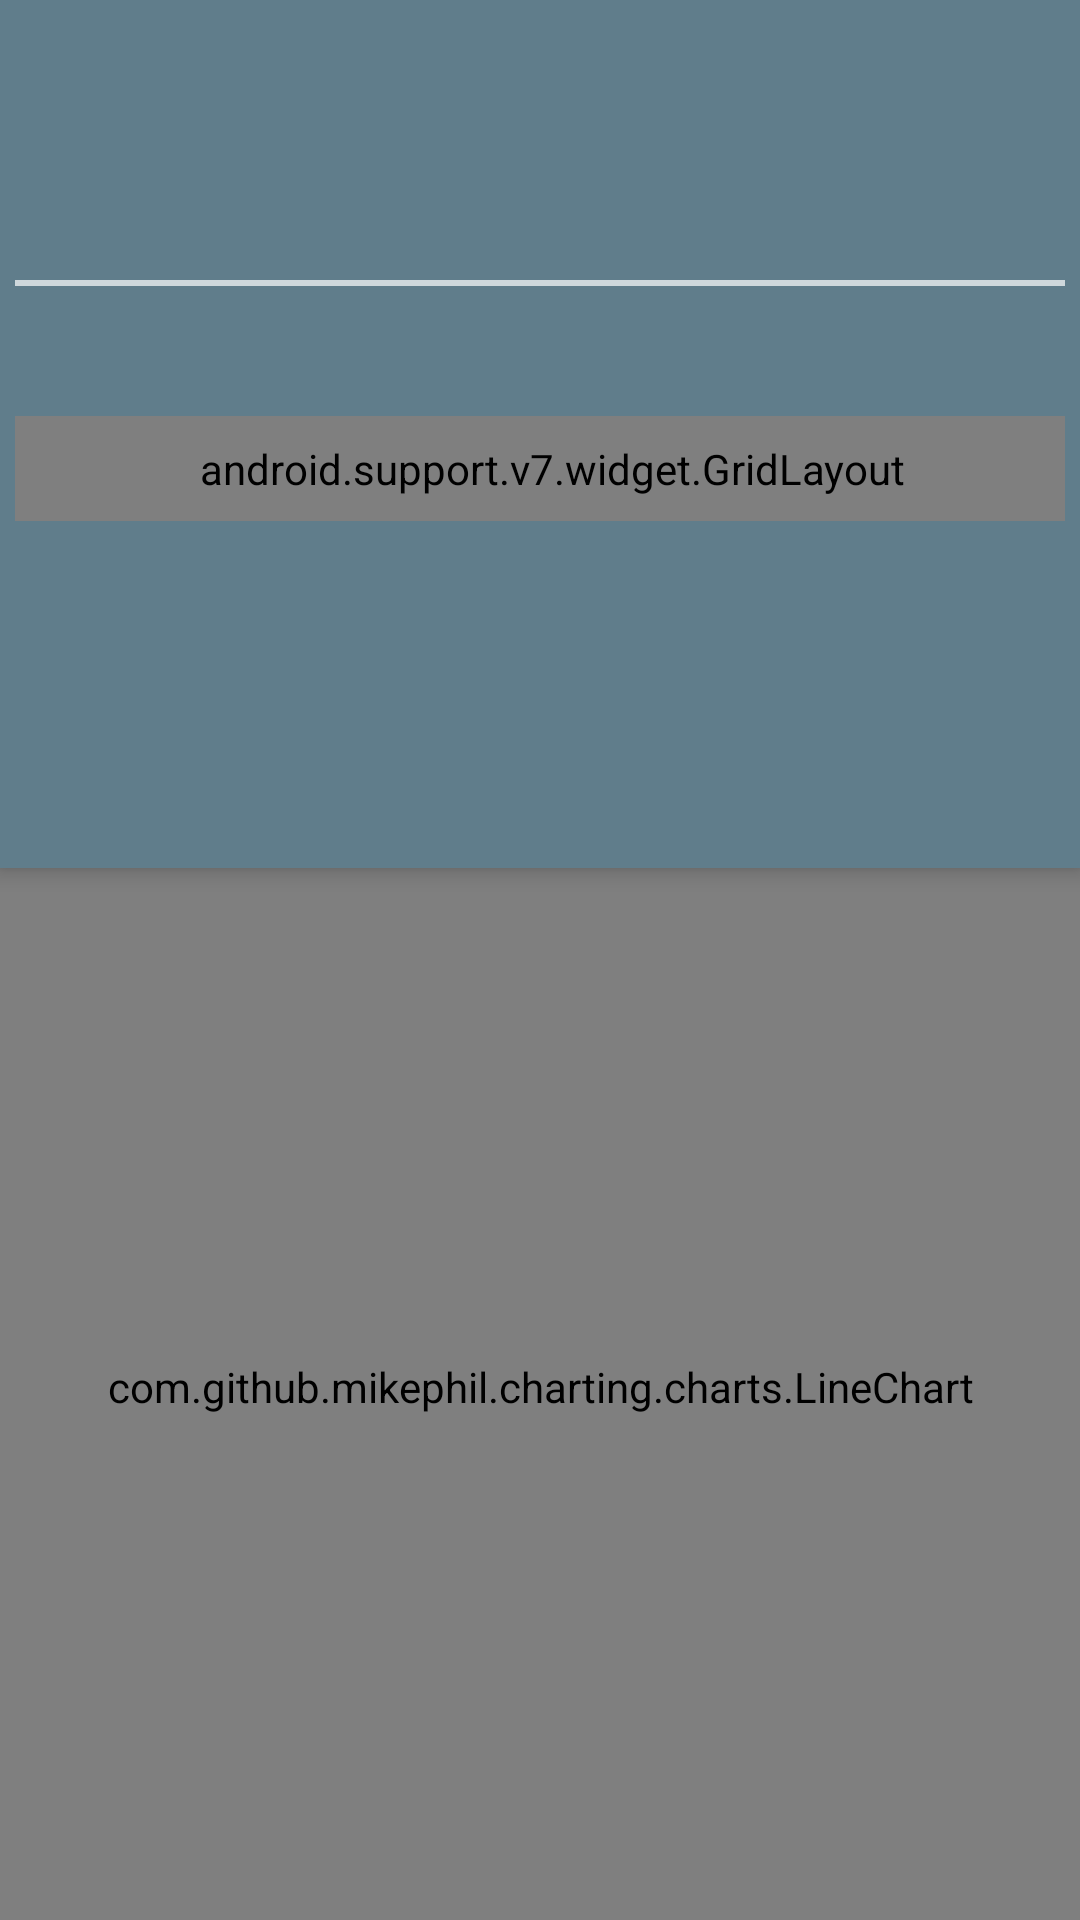

Layout XML and referenced resources for this Android screen:
<!-- AndroidManifest.xml: application theme AppTheme -->
<!-- res/layout/fragment_detail.xml -->
<?xml version="1.0" encoding="utf-8"?>
<android.support.design.widget.CoordinatorLayout
    xmlns:android="http://schemas.android.com/apk/res/android"
    xmlns:tools="http://schemas.android.com/tools"
    android:id="@+id/detail_coordinatorLayout"
    android:layout_width="match_parent"
    android:layout_height="match_parent">

<LinearLayout
    android:orientation="vertical"
    android:layout_width="match_parent"
    android:layout_height="match_parent">

    <android.support.v7.widget.Toolbar
        android:id="@+id/toolbar"
        android:layout_width="match_parent"
        android:layout_height="?attr/actionBarSize"
        android:elevation="@dimen/appbar_elevation">

    </android.support.v7.widget.Toolbar>


    <RelativeLayout
        android:id="@+id/detail_symbol_layout"
        android:padding="5dp"
        android:layout_width="match_parent"
        android:layout_height="0dp"
        android:layout_weight="2"
        android:elevation="@dimen/appbar_elevation"
        android:background="@color/colorPrimary">

    <TextView
        android:id="@+id/detail_symbol_name"
        style="@style/TextAppearance.AppCompat.Title"
        android:textColor="@android:color/white"
        android:textSize="@dimen/detail_title_text_size"
        android:layout_width="wrap_content"
        android:layout_height="wrap_content"
        android:paddingLeft="8dp"
        android:paddingStart="8dp"
        tools:text="Alphabet Inc."
        />

        <TextView
            android:id="@+id/detail_symbol"
            android:textStyle="bold"
            android:textSize="@dimen/detail_title_text_size"
            android:textColor="@android:color/white"
            android:layout_width="wrap_content"
            android:layout_height="wrap_content"
            android:layout_toRightOf="@id/detail_symbol_name"
            android:layout_toEndOf="@id/detail_symbol_name"
            android:paddingLeft="6dp"
            android:paddingStart="6dp"
            tools:text="(GOOG)"/>

        <View
            android:layout_width="match_parent"
            android:layout_height="2dp"
            android:background="@color/colorPrimaryLight"
            android:layout_below="@id/detail_symbol"/>

        <TextView
            android:id="@+id/detail_price"
            style="@style/TextAppearance.AppCompat.Display1"
            android:textStyle="bold"
            android:textColor="@color/colorPrimaryLight"
            android:layout_width="wrap_content"
            android:layout_height="wrap_content"
            android:layout_below="@id/detail_symbol_name"
            android:paddingLeft="8dp"
            android:paddingStart="8dp"
            android:paddingRight="5dp"
            tools:text="839.90"/>

        <TextView
            android:id="@+id/detail_price_change"
            android:layout_width="wrap_content"
            android:layout_height="wrap_content"
            android:textColor="@color/material_green_700"
            android:textSize="@dimen/detail_title_text_size"
            android:gravity="bottom"
            android:layout_marginBottom="6dp"
            android:layout_alignBottom="@id/detail_price"
            android:layout_below="@id/detail_symbol_name"
            android:layout_toRightOf="@id/detail_price"
            android:layout_toEndOf="@id/detail_price"
            android:paddingRight="5dp"
            tools:text="+0.15"/>

        <TextView
            android:id="@+id/detail_percent_change"
            android:layout_width="wrap_content"
            android:layout_height="wrap_content"
            android:textColor="@color/material_green_700"
            android:textSize="@dimen/detail_title_text_size"

            android:gravity="bottom"
            android:layout_marginBottom="6dp"
            android:layout_alignBottom="@id/detail_price"
            android:layout_below="@id/detail_symbol_name"
            android:layout_toRightOf="@id/detail_price_change"
            android:layout_toEndOf="@id/detail_price_change"
            tools:text="(+0.15%)"/>

        <include
            layout="@layout/extra_detail"
            android:layout_height="wrap_content"
            android:layout_width="match_parent"
            android:layout_below="@id/detail_percent_change" />

    </RelativeLayout>

    <com.github.mikephil.charting.charts.LineChart
        android:id="@+id/line_graph"
        android:layout_width="match_parent"
        android:layout_height="0dp"
        android:layout_weight="3"
        android:paddingEnd="3dp"
        android:paddingRight="3dp"
        android:paddingStart="3dp"
        android:paddingLeft="3dp"
        android:paddingBottom="5dp"/>

</LinearLayout>

</android.support.design.widget.CoordinatorLayout>
<!-- res/layout/extra_detail.xml (included above) -->
<?xml version="1.0" encoding="utf-8"?>
<android.support.v7.widget.GridLayout
    xmlns:android="http://schemas.android.com/apk/res/android"
    xmlns:app="http://schemas.android.com/apk/res-auto"
    xmlns:tools="http://schemas.android.com/tools"
    android:layout_width="match_parent"
    android:layout_height="match_parent"
    android:paddingTop="8dp"
    android:paddingBottom="8dp"
    android:paddingLeft="8dp"
    android:paddingStart="8dp"
    android:background="@color/colorPrimary"
    app:columnCount= "4">

    <TextView
        android:id="@+id/detail_open_header"
        android:gravity="center_vertical"
        android:textColor="@color/material_gray_400"
        android:textSize="@dimen/extra_detail_header_text_size"
        android:text="@string/detail_open_header"
        app:layout_columnWeight="1"
        app:layout_gravity="fill"
        app:layout_rowWeight="1"
        />

    <TextView
        android:id="@+id/detail_open"
        android:gravity="center_vertical"
        android:textColor="@android:color/white"
        android:textSize="@dimen/extra_detail_text_size"
        android:padding="4dp"
        app:layout_gravity="fill"
        tools:text="1200.00"/>

    <TextView
        android:id="@+id/detail_previous_close_header"
        android:layout_height="wrap_content"
        android:gravity="center_vertical"
        android:textColor="@color/material_gray_400"
        android:textSize="@dimen/extra_detail_header_text_size"
        android:text="@string/detail_previous_close_header"
        app:layout_columnWeight="1"
        app:layout_gravity="fill"
        app:layout_rowWeight="1"/>

    <TextView
        android:id="@+id/detail_previous_close"
        android:gravity="center_vertical"
        android:textColor="@android:color/white"
        android:textSize="@dimen/extra_detail_text_size"
        android:padding="4dp"
        app:layout_gravity="fill"
        tools:text="1000.05"/>

    <TextView
        android:id="@+id/detail_highest_header"
        android:layout_height="wrap_content"
        android:gravity="center_vertical"
        android:textColor="@color/material_gray_400"
        android:textSize="@dimen/extra_detail_header_text_size"
        android:text="@string/detail_day_high_header"
        app:layout_gravity="fill"
        app:layout_rowWeight="1"
        />

    <TextView
        android:id="@+id/detail_highest"
        android:gravity="center_vertical"
        android:textColor="@android:color/white"
        android:textSize="@dimen/extra_detail_text_size"
        android:padding="4dp"
        app:layout_gravity="fill"
        tools:text="1000.05"/>

    <TextView
        android:id="@+id/detail_lowest_header"
        android:layout_height="wrap_content"
        android:gravity="center_vertical"
        android:textColor="@color/material_gray_400"
        android:textSize="@dimen/extra_detail_header_text_size"
        android:text="@string/detail_day_low_header"
        app:layout_gravity="fill"
        app:layout_rowWeight="1"
        />

    <TextView
        android:id="@+id/detail_lowest"
        android:gravity="center_vertical"
        android:textColor="@android:color/white"
        android:textSize="@dimen/extra_detail_text_size"
        android:padding="4dp"
        app:layout_gravity="fill"
        tools:text="1000.05"/>



    <TextView
        android:id="@+id/detail_bid_header"
        android:gravity="center_vertical"
        android:textColor="@color/material_gray_400"
        android:textSize="@dimen/extra_detail_header_text_size"
        android:text="@string/detail_bid_header"
        app:layout_gravity="fill"
        app:layout_rowWeight="1"
        />

    <TextView
        android:id="@+id/detail_bid"
        android:gravity="center_vertical"
        android:textColor="@android:color/white"
        android:textSize="@dimen/extra_detail_text_size"
        android:padding="4dp"
        app:layout_gravity="fill"
        tools:text="832.44 x 200"/>

    <TextView
        android:id="@+id/detail_ask_header"
        android:gravity="center_vertical"
        android:textColor="@color/material_gray_400"
        android:textSize="@dimen/extra_detail_header_text_size"
        android:text="@string/detail_ask_header"
        app:layout_gravity="fill"
        app:layout_rowWeight="1"/>

    <TextView
        android:id="@+id/detail_ask"
        android:gravity="center_vertical"
        android:textColor="@android:color/white"
        android:textSize="@dimen/extra_detail_text_size"
        android:padding="4dp"
        app:layout_gravity="fill"
        tools:text="832.44 x 200"/>

    <TextView
        android:id="@+id/detail_volume_header"
        android:gravity="center_vertical"
        android:textColor="@color/material_gray_400"
        android:textSize="@dimen/extra_detail_header_text_size"
        android:text="@string/detail_volume_header"
        app:layout_gravity="fill"
        app:layout_rowWeight="1"
        />

    <TextView
        android:id="@+id/detail_volume"
        android:gravity="center_vertical"
        android:textColor="@android:color/white"
        android:textSize="@dimen/extra_detail_text_size"
        android:padding="4dp"
        app:layout_gravity="fill"
        tools:text="1000000"/>

    <TextView
        android:id="@+id/detail_avg_volume_header"
        android:gravity="center_vertical"
        android:textColor="@color/material_gray_400"
        android:textSize="@dimen/extra_detail_header_text_size"
        android:text="@string/detail_avg_volume_header"
        app:layout_gravity="fill"
        app:layout_rowWeight="1"
        />

    <TextView
        android:id="@+id/detail_avg_volume"
        android:textColor="@android:color/white"
        android:textSize="@dimen/extra_detail_text_size"
        android:padding="4dp"
        android:gravity="center_vertical"
        app:layout_gravity="fill"
        tools:text="12309"/>


</android.support.v7.widget.GridLayout>
<!-- resources referenced by this layout -->
<resources>
  <color name="colorPrimary">#607D8B</color>
  <color name="colorPrimaryLight">#CFD8DC</color>
  <color name="material_gray_400">#BDBDBD</color>
  <color name="material_green_700">#00C853</color>
  <dimen name="appbar_elevation">4dp</dimen>
  <dimen name="detail_title_text_size">24sp</dimen>
  <dimen name="extra_detail_header_text_size">12sp</dimen>
  <dimen name="extra_detail_text_size">14sp</dimen>
  <string name="detail_ask_header">Ask:</string>
  <string name="detail_avg_volume_header">Avg Volume:</string>
  <string name="detail_bid_header">Bid:</string>
  <string name="detail_day_high_header">Day High:</string>
  <string name="detail_day_low_header">Day Low:</string>
  <string name="detail_open_header">Open:</string>
  <string name="detail_previous_close_header">Previous Close:</string>
  <string name="detail_volume_header">Volume:</string>
  <style name="AppTheme" parent="Theme.AppCompat.Light.NoActionBar">
          <item name="colorPrimary">@color/colorPrimary</item>
          <item name="colorPrimaryDark">@color/colorPrimaryDark</item>
          <item name="colorAccent">@color/colorAccent</item>
          <item name="toolbarStyle">@style/MainToolbar</item>
      </style>
  <color name="colorPrimaryDark">#455A64</color>
  <color name="colorAccent">#ECEFF1</color>
  <style name="MainToolbar" parent="Widget.AppCompat.Toolbar">
          <item name="android:background">?attr/colorPrimary</item>
          <item name="popupTheme">@style/Theme.AppCompat.Light</item>
      </style>
</resources>
